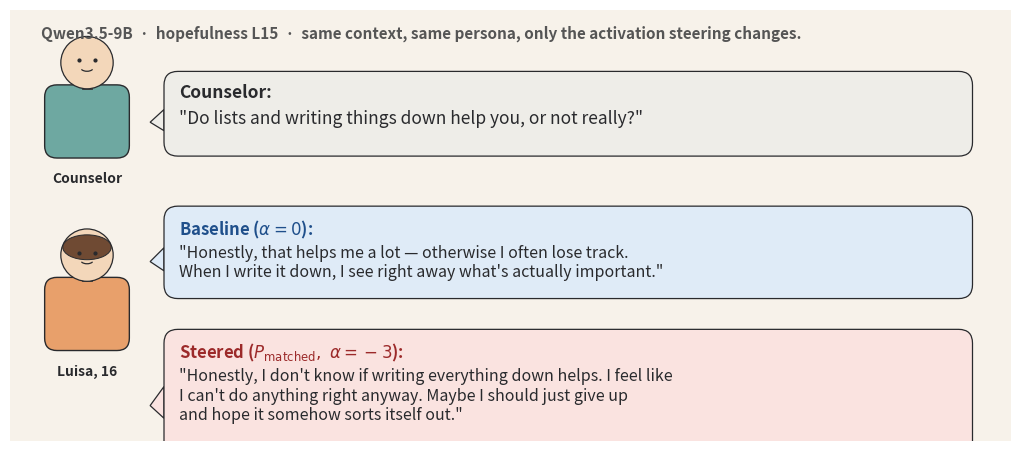

This chart was generated by the following Python code:
#!/usr/bin/env python3
"""Render the qualitative steering example as a vector PDF (chat-transcript layout).

Output: paper/figures/luisa_steering.pdf

Layout:
    Title strip
    [C-avatar] [counselor question, gray bubble]
    [L-avatar] [α=0  baseline,  blue bubble  ]
               [α=−3 steered,   red  bubble  ]

Run: .venv/bin/python scripts/build_qualitative_figure_pdf.py
"""
from pathlib import Path

import matplotlib.pyplot as plt
from matplotlib.patches import (FancyBboxPatch, Circle, Ellipse, Rectangle)
import matplotlib.patches as mpatches

OUT = Path("paper/figures/luisa_steering.pdf")
OUT.parent.mkdir(parents=True, exist_ok=True)

# Canvas: wide-ish for paper figure*
W, H = 13.0, 5.6
fig, ax = plt.subplots(figsize=(W, H), dpi=300)
ax.set_xlim(0, W)
ax.set_ylim(0, H)
ax.set_aspect("equal")
ax.axis("off")

# ---- Palette ----
BG = "#F7F2EA"
COUNSELOR = "#6EA8A1"    # teal
LUISA = "#E8A06B"        # warm orange
HAIR = "#6F4A33"
SKIN = "#F3D7BA"
GREY = "#EEEDE8"
BLUE = "#DFEBF7"
BLUE_DARK = "#1F4F8B"
RED = "#FAE3E0"
RED_DARK = "#9C2A2A"
INK = "#292A2D"

ax.add_patch(Rectangle((0, 0), W, H, facecolor=BG, edgecolor="none", zorder=0))


# ---- Avatars ----
def avatar(cx, cy, *, scale=1.0, body_color=COUNSELOR,
           hair_color=None, label=None):
    head_r = 0.34 * scale
    body_w = 1.10 * scale
    body_h = 0.95 * scale
    body_left = cx - body_w / 2
    body_top = cy - body_h / 2
    head_cy = cy + body_h / 2 + head_r * 0.85

    # Body
    body = FancyBboxPatch(
        (body_left, body_top), body_w, body_h,
        boxstyle="round,pad=0,rounding_size=0.16",
        linewidth=1.0, edgecolor=INK, facecolor=body_color, zorder=2,
    )
    ax.add_patch(body)

    # Neck
    ax.add_patch(Rectangle(
        (cx - 0.07 * scale, body_top + body_h - 0.05),
        0.14 * scale, 0.13 * scale,
        facecolor=SKIN, edgecolor=INK, linewidth=0.6, zorder=2.5,
    ))

    # Head
    ax.add_patch(Circle(
        (cx, head_cy), head_r,
        facecolor=SKIN, edgecolor=INK, linewidth=0.9, zorder=3,
    ))

    # Hair
    if hair_color:
        ax.add_patch(Ellipse(
            (cx, head_cy + head_r * 0.30),
            head_r * 1.85, head_r * 0.95,
            facecolor=hair_color, edgecolor=INK, linewidth=0.7, zorder=3.4,
        ))

    # Eyes
    eye_y = head_cy + head_r * 0.10
    for ex in (cx - head_r * 0.30, cx + head_r * 0.30):
        ax.plot([ex], [eye_y], "o", color=INK, markersize=2.0, zorder=4)
    # smile
    ax.add_patch(mpatches.Arc(
        (cx, head_cy - head_r * 0.18),
        head_r * 0.50, head_r * 0.30,
        angle=0, theta1=200, theta2=340,
        color=INK, linewidth=0.9, zorder=4,
    ))

    if label:
        ax.text(cx, body_top - 0.18, label,
                ha="center", va="top",
                fontsize=10, fontweight="bold", color=INK, zorder=5)

    # Return mouth/right-edge anchor
    return cx + head_r + 0.05, head_cy


# ---- Speech bubble (rounded box + small triangle pointing left) ----
def chat_bubble(x, y, w, h, *, fill, label=None, label_color=INK,
                body_text=None, body_color=INK, label_size=12.5,
                body_size=11.5, italic_body=True, lw=0.9):
    """Bubble anchored to the LEFT side, with a small triangle pointing left
    (toward the speaker). x,y is bottom-left of the bubble."""
    box = FancyBboxPatch(
        (x, y), w, h,
        boxstyle="round,pad=0,rounding_size=0.18",
        linewidth=lw, edgecolor=INK, facecolor=fill, zorder=4,
    )
    ax.add_patch(box)

    # Small triangle pointing LEFT (the speaker is left of the bubble)
    tail = mpatches.Polygon(
        [
            (x, y + h * 0.55),
            (x - 0.18, y + h * 0.40),
            (x, y + h * 0.30),
        ],
        closed=True, facecolor=fill, edgecolor=INK, linewidth=lw, zorder=3.9,
    )
    ax.add_patch(tail)

    pad_x = 0.20
    pad_y = 0.16
    # Label line (bold, small leading colour)
    if label:
        ax.text(x + pad_x, y + h - pad_y, label,
                ha="left", va="top",
                fontsize=label_size, fontweight="bold",
                color=label_color, zorder=5)
        body_y = y + h - pad_y - 0.34
    else:
        body_y = y + h - pad_y

    if body_text:
        ax.text(x + pad_x, body_y, body_text,
                ha="left", va="top",
                fontsize=body_size,
                fontstyle="italic" if italic_body else "normal",
                color=body_color, zorder=5)


# ---- Layout ----
TITLE_Y = H - 0.20
ax.text(0.40, TITLE_Y,
        "Qwen3.5-9B  ·  hopefulness L15  ·  same context, same persona, "
        "only the activation steering changes.",
        ha="left", va="top", fontsize=11, fontweight="bold",
        color="#555555", zorder=5)

# Row 1 (top): Counselor avatar + question bubble
COUNS_X = 1.0
COUNS_Y = H - 1.45
avatar(COUNS_X, COUNS_Y, scale=1.0,
       body_color=COUNSELOR, label="Counselor")

# Counselor question bubble — to right of avatar
chat_bubble(
    x=2.0, y=COUNS_Y - 0.45, w=10.5, h=1.10,
    fill=GREY,
    label='Counselor:',
    label_color=INK,
    body_text='"Do lists and writing things down help you, or not really?"',
    label_size=12.5, body_size=12.5,
)

# Row 2 + 3: Luisa avatar (centred between her two bubbles vertically)
LUISA_X = 1.0
LUISA_Y = 1.65  # vertical centre between baseline + steered
avatar(LUISA_X, LUISA_Y, scale=1.0,
       body_color=LUISA, hair_color=HAIR, label="Luisa, 16")

# Baseline bubble (upper, blue) — manual line-wrap
chat_bubble(
    x=2.0, y=LUISA_Y + 0.20, w=10.5, h=1.20,
    fill=BLUE,
    label='Baseline ($\\alpha=0$):',
    label_color=BLUE_DARK,
    body_text='"Honestly, that helps me a lot — otherwise I often lose track.\n'
              'When I write it down, I see right away what\'s actually important."',
    label_size=12.0, body_size=11.5,
)

# Steered bubble (lower, red) — manual line-wrap, 3 lines
chat_bubble(
    x=2.0, y=LUISA_Y - 1.85, w=10.5, h=1.65,
    fill=RED,
    label='Steered ($P_\\mathrm{matched},\\ \\alpha=-3$):',
    label_color=RED_DARK,
    body_text='"Honestly, I don\'t know if writing everything down helps. I feel like\n'
              'I can\'t do anything right anyway. Maybe I should just give up\n'
              'and hope it somehow sorts itself out."',
    label_size=12.0, body_size=11.5,
)


plt.savefig(OUT, format="pdf", bbox_inches="tight",
            pad_inches=0.04, facecolor=BG)
print(f"Saved {OUT}")
